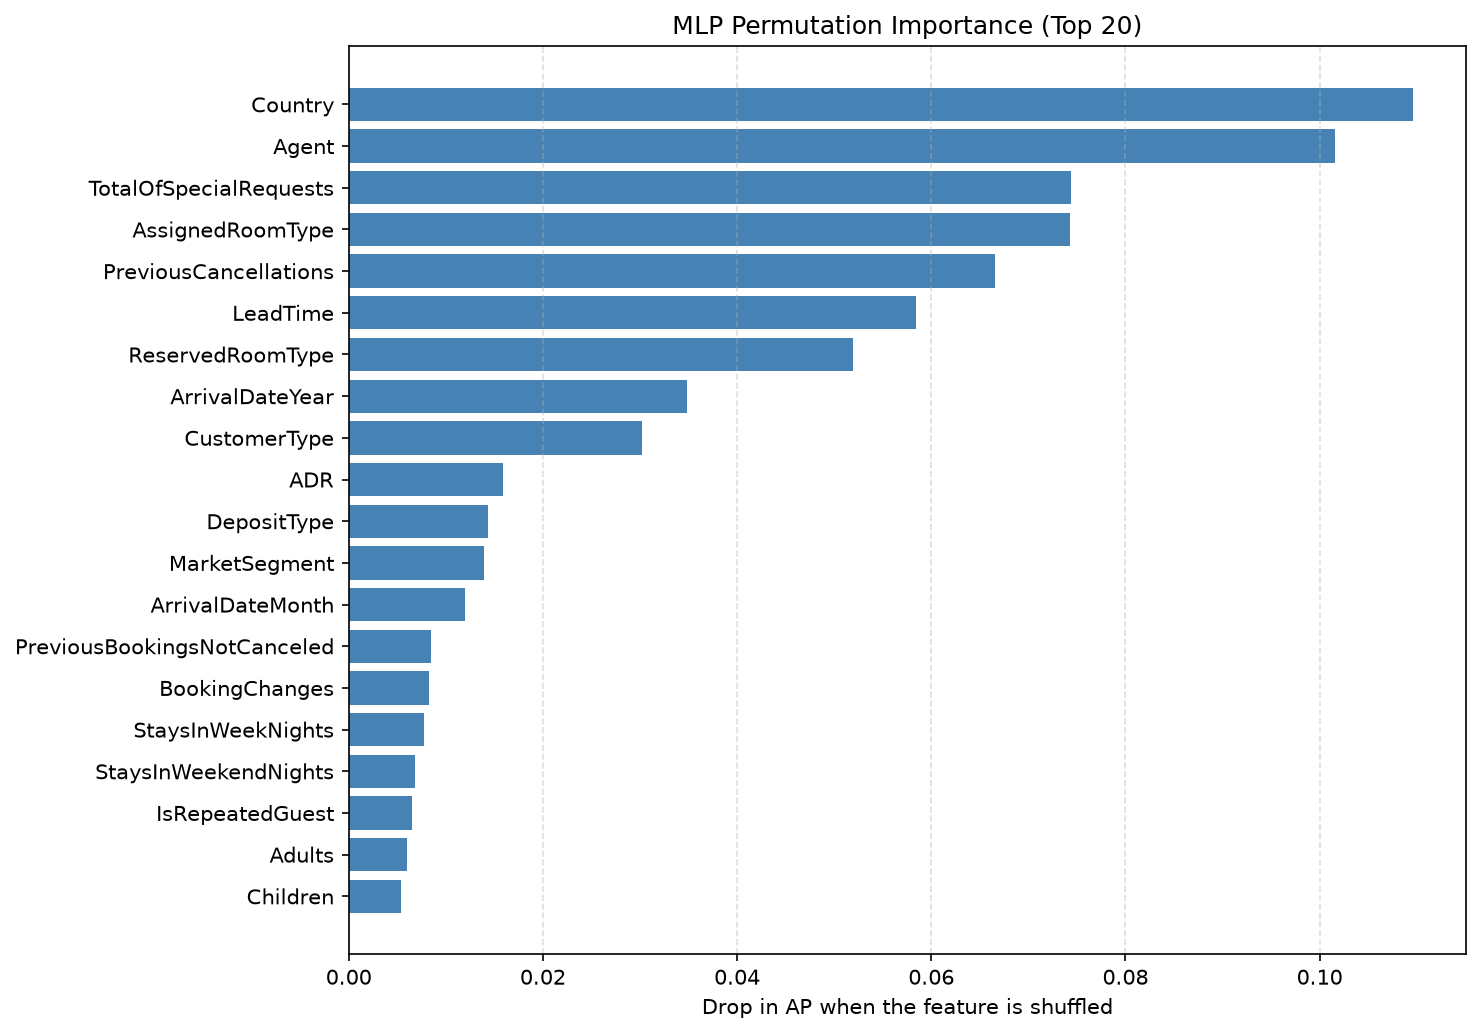

The file beside this chart, header and first rows:
feature, importance
Country, 0.1096
Agent, 0.1016
TotalOfSpecialRequests, 0.0744
AssignedRoomType, 0.0743
PreviousCancellations, 0.06658
LeadTime, 0.05842
ReservedRoomType, 0.05195
ArrivalDateYear, 0.03485
CustomerType, 0.03018
ADR, 0.01588
DepositType, 0.01435
MarketSegment, 0.01388
ArrivalDateMonth, 0.01194
PreviousBookingsNotCanceled, 0.008423
BookingChanges, 0.008249
StaysInWeekNights, 0.007761
StaysInWeekendNights, 0.006777
IsRepeatedGuest, 0.00651
Adults, 0.005989
Children, 0.005406
Company, 0.004369
ArrivalDateWeekNumber, 0.00387
DistributionChannel, 0.003723
Meal, 0.003474
ArrivalDateDayOfMonth, 0.002869
Babies, 0.001503
DaysInWaitingList, 0.001464
